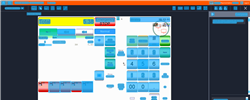
Task: Trigger Based Attended Automation
Workflow: NAMOS_SG_BuyWetstock_98wTechron

Step 1: Computer Vision in window 'Web Rep Console*' (msedge.exe)

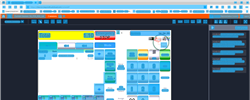
Step 2: CV refresh

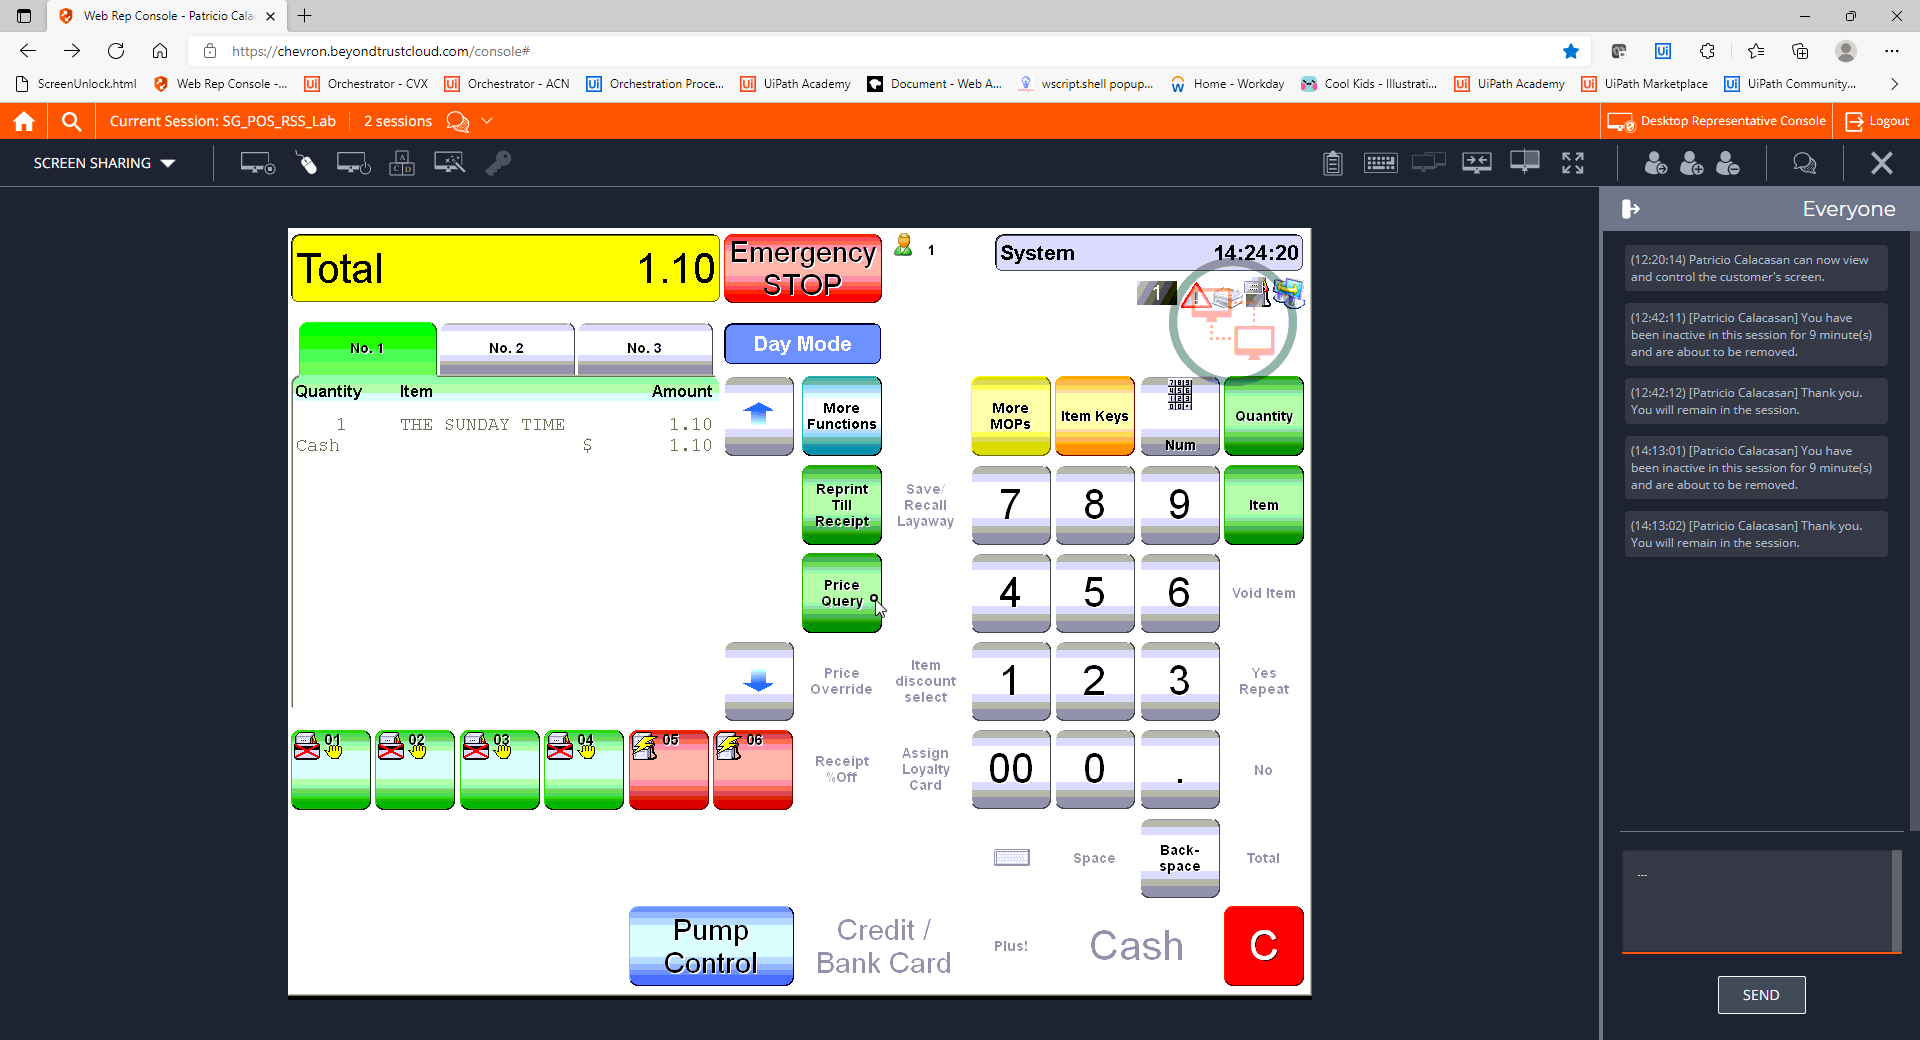
Step 3: CVCache

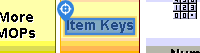
Step 4 [try]: CV Click - Text

Step 5: CvDescriptor (same screen as step 4)

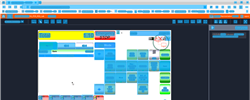
Step 6: CV refresh

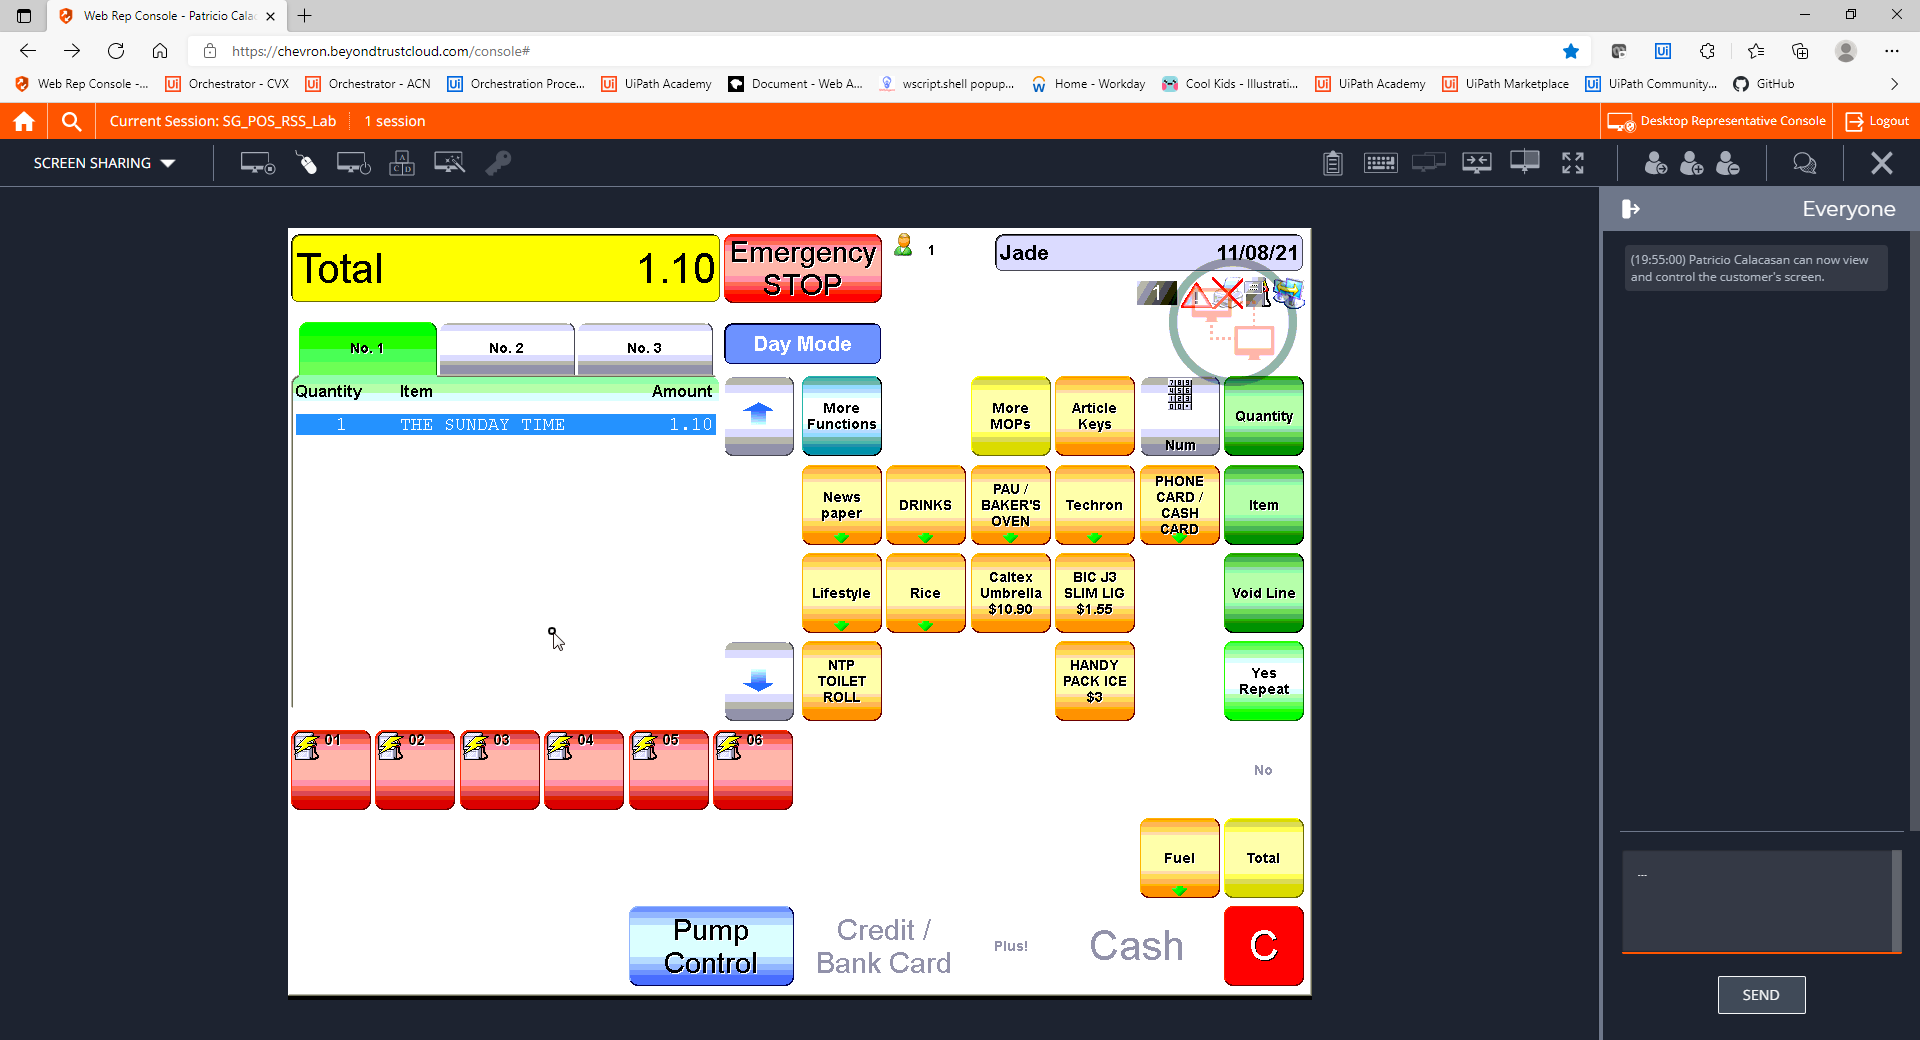
Step 7: CVCache

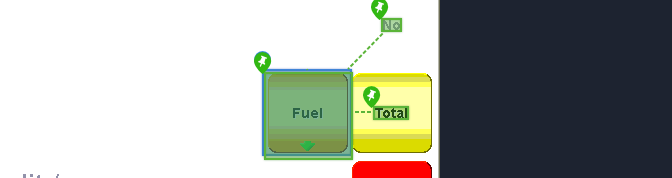
Step 8 [try]: CV Click - Button

Step 9: CvDescriptor (same screen as step 8)

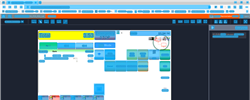
Step 10: CVRefresh

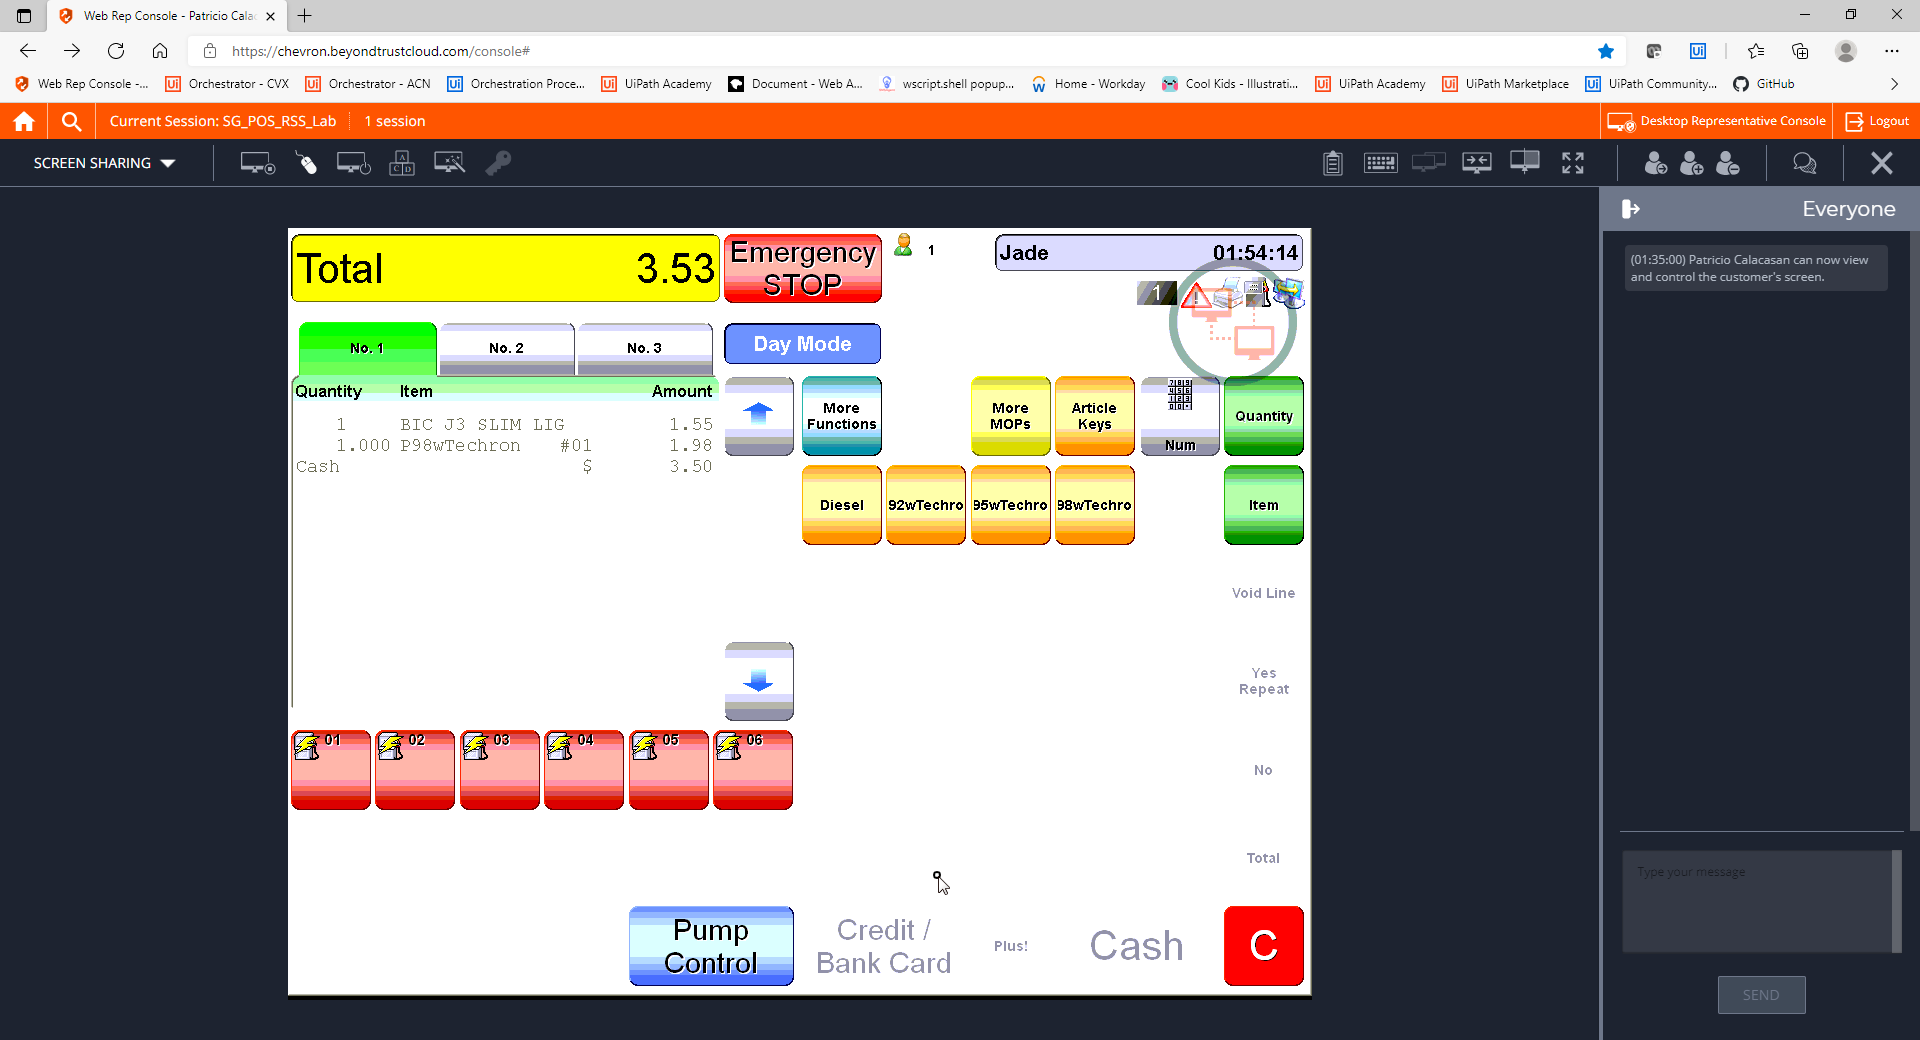
Step 11: CVCache

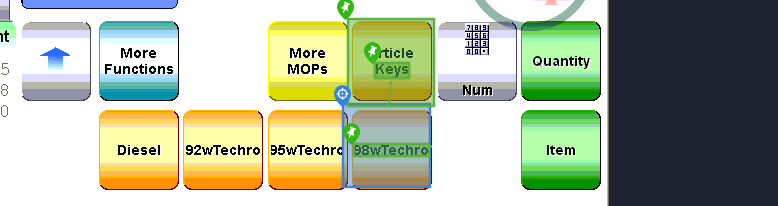
Step 12 [try]: CV Click - Cell

Step 13: CvDescriptor (same screen as step 12)

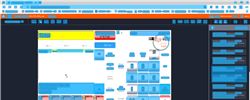
Step 14: CVRefresh

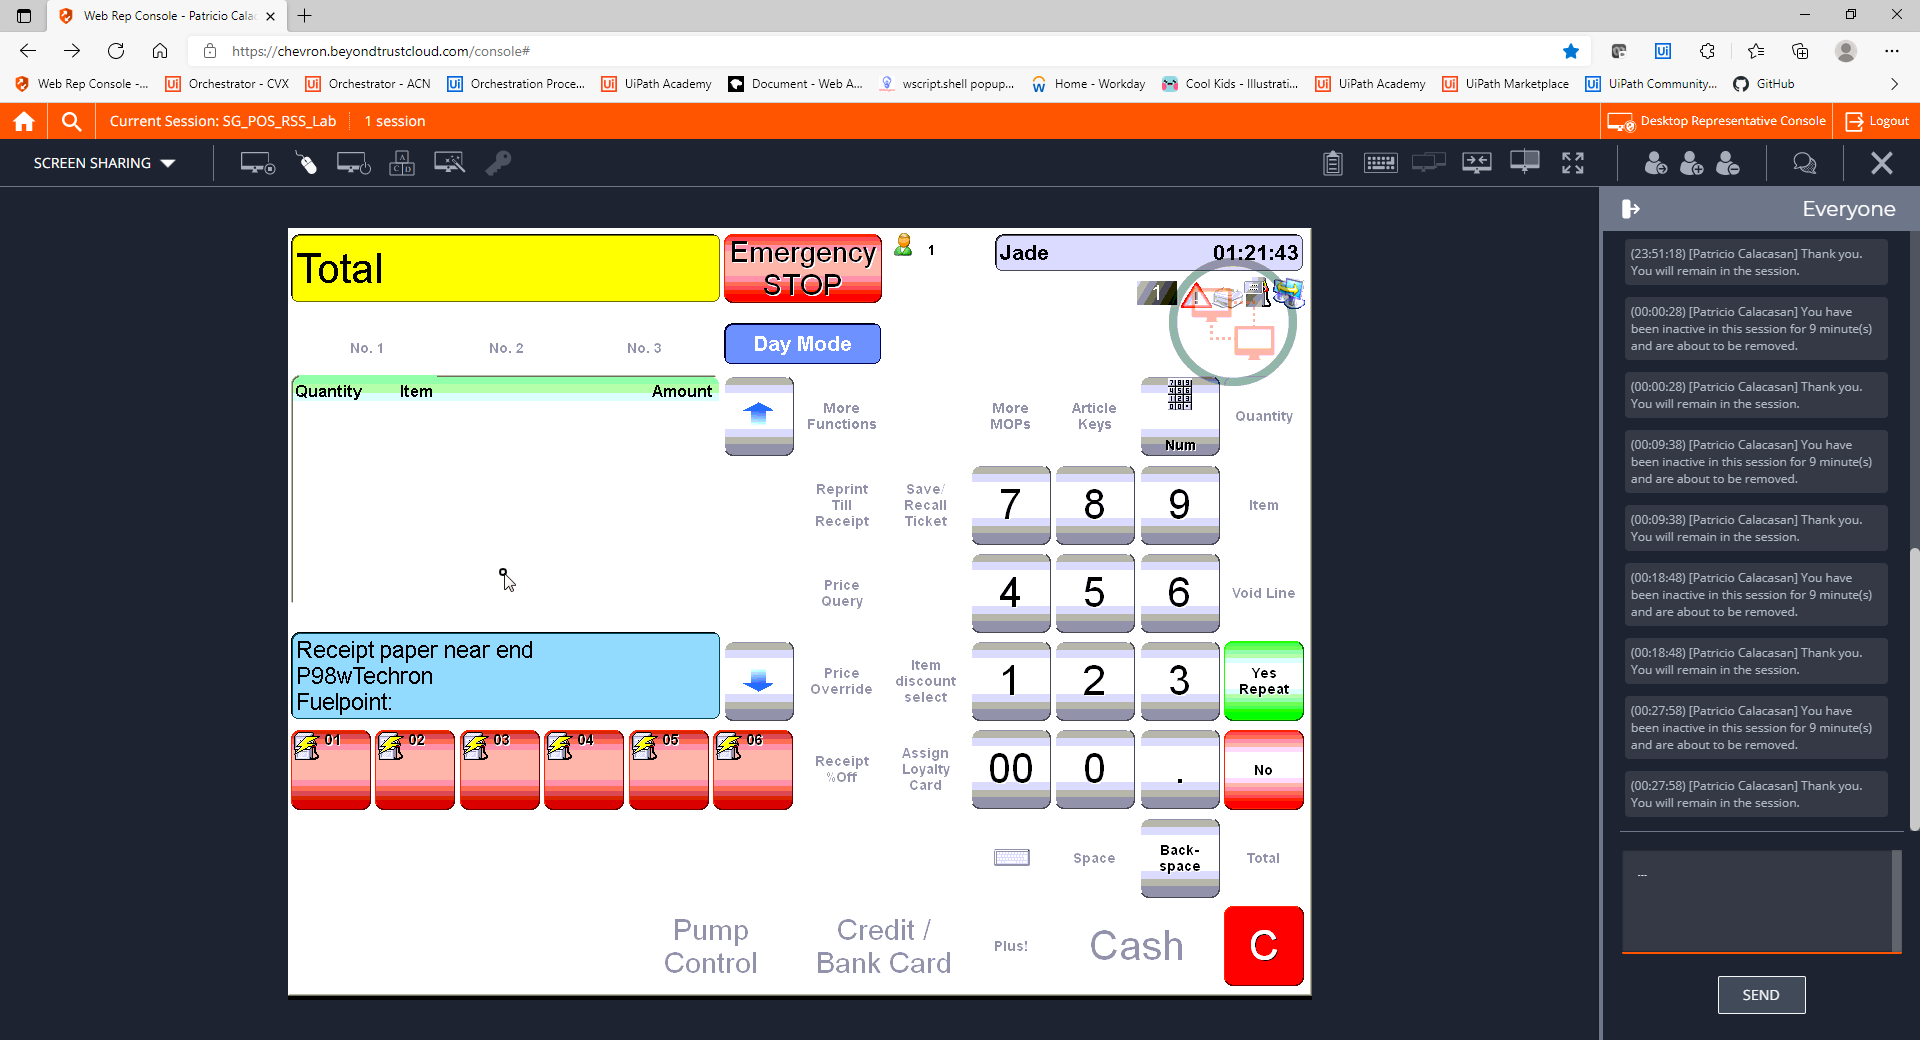
Step 15: CVCache

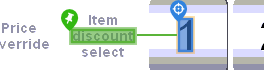
Step 16 [try]: CV Click - Text

Step 17: CvDescriptor (same screen as step 16)

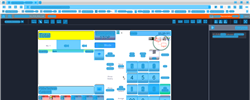
Step 18: CV refresh

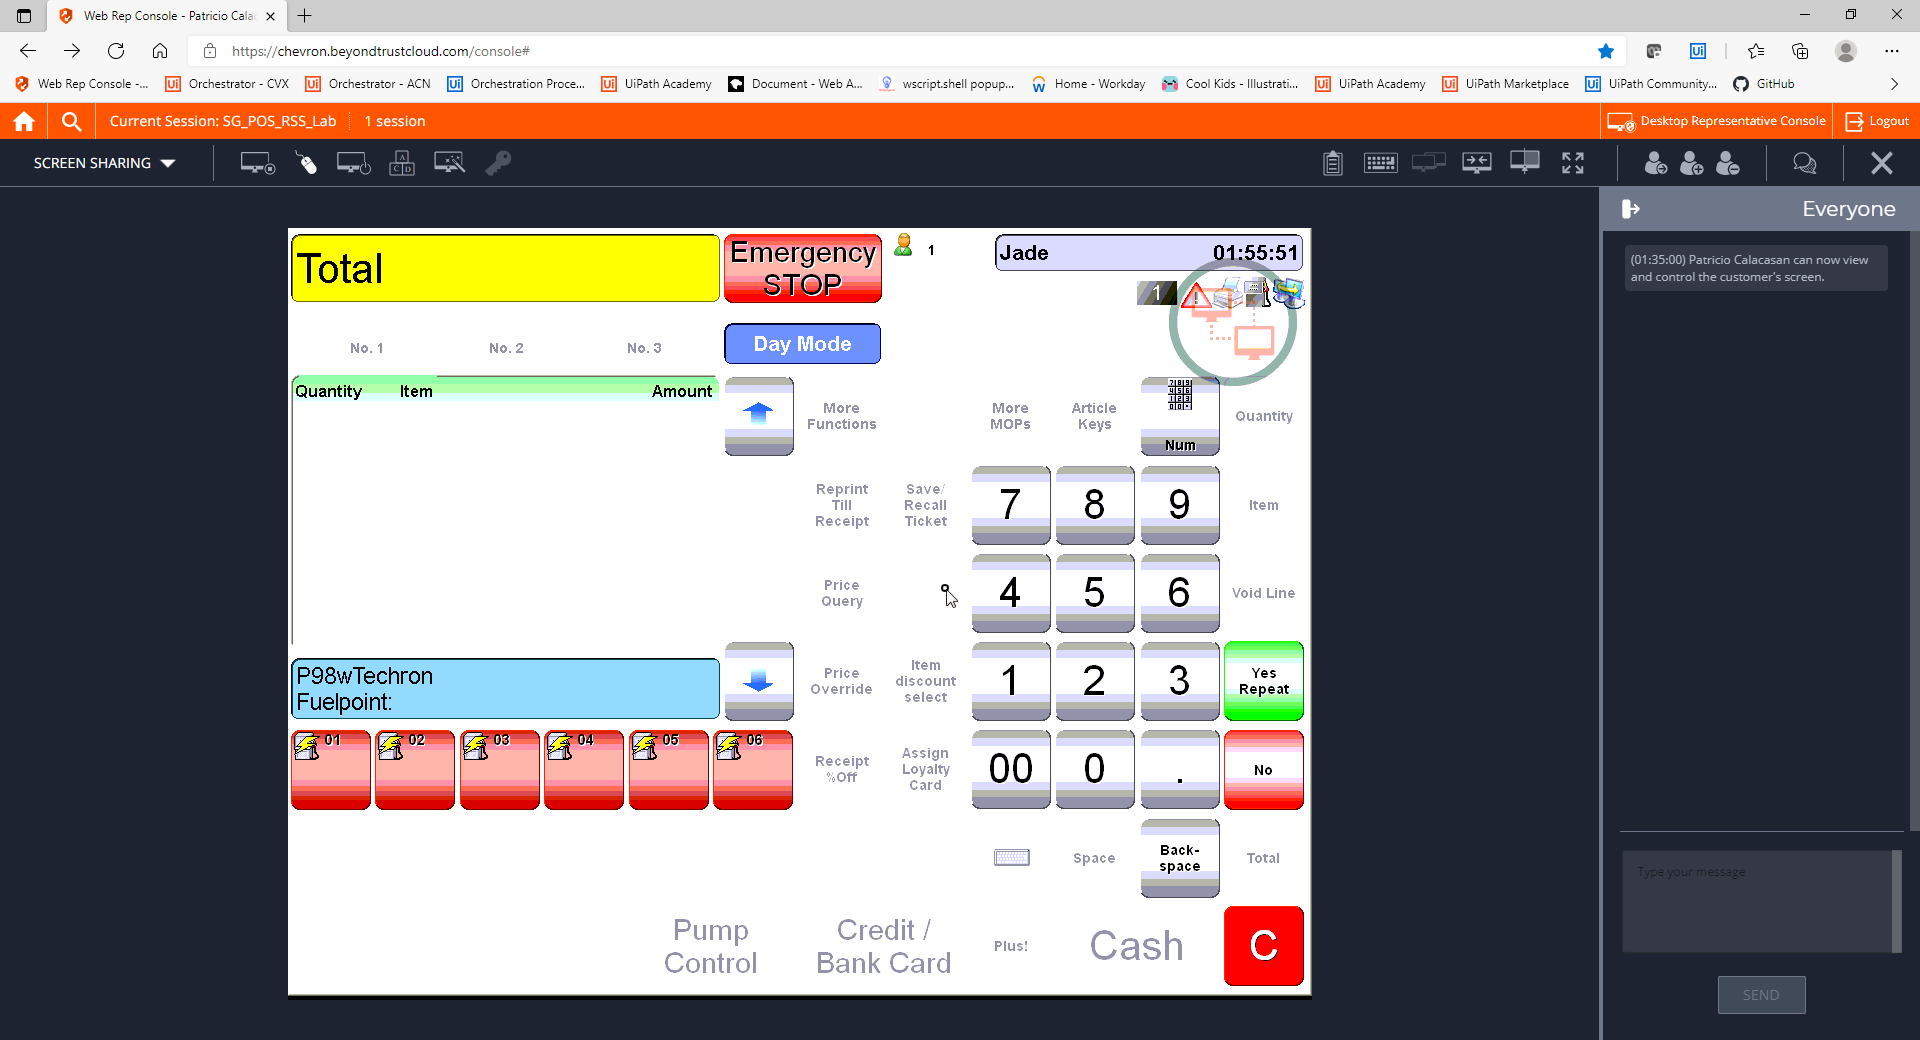
Step 19: CVCache

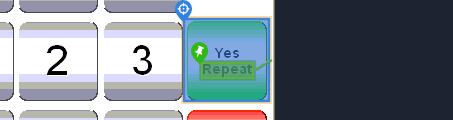
Step 20 [try]: CV Click - Button

Step 21: CvDescriptor (same screen as step 20)

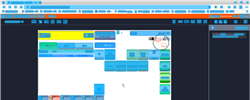
Step 22: CV refresh

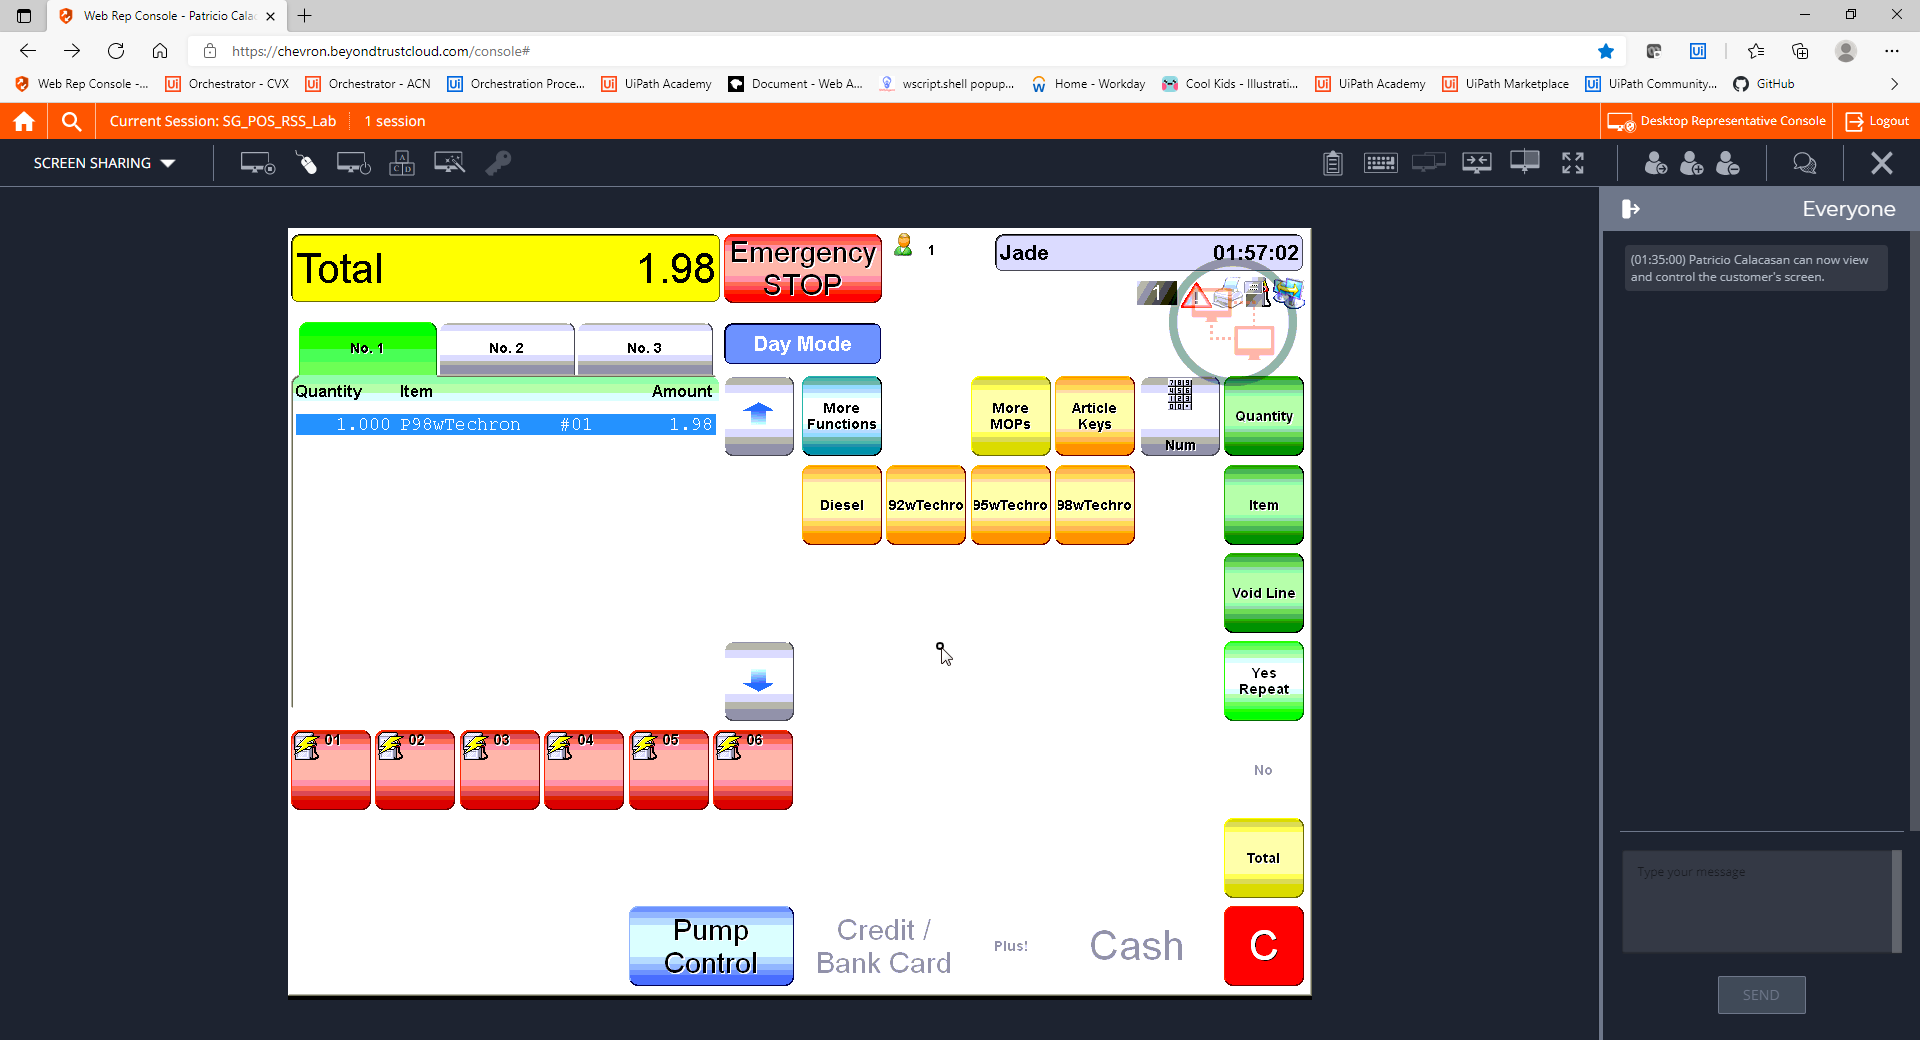
Step 23: CVCache

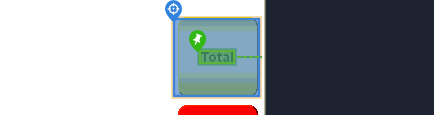
Step 24 [try]: CV Click - Button

Step 25: CvDescriptor (same screen as step 24)

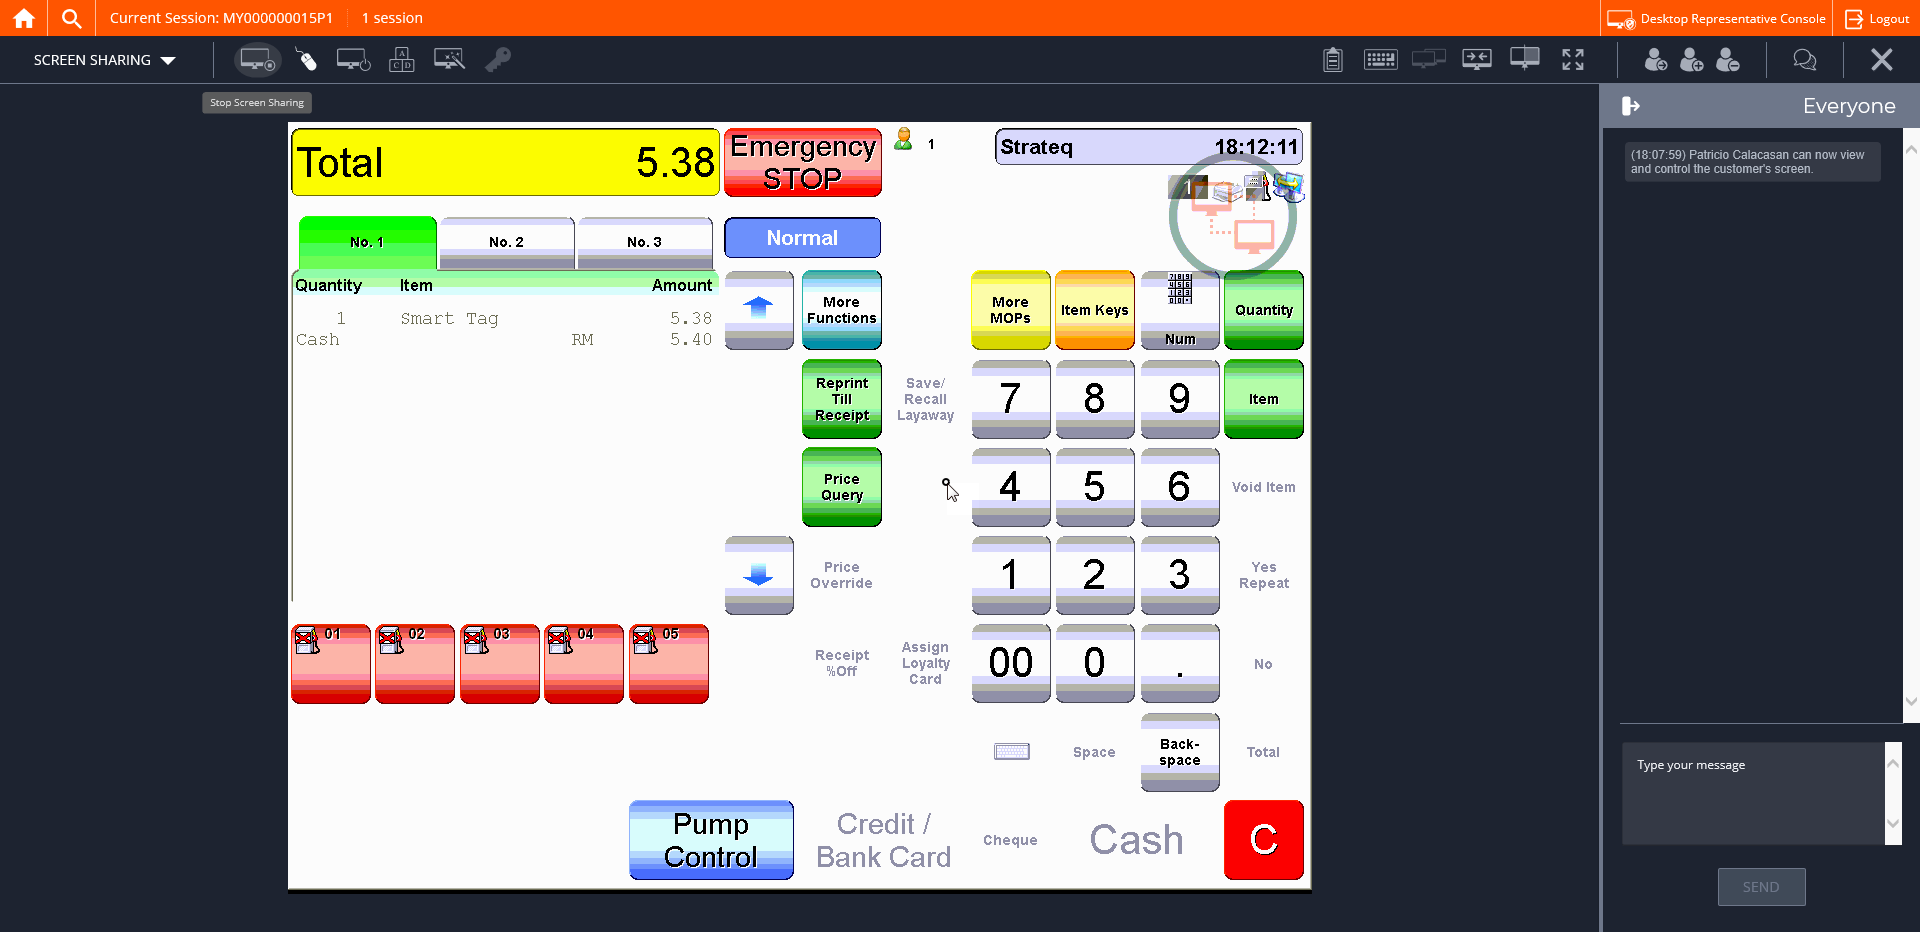
Step 26: CVCache